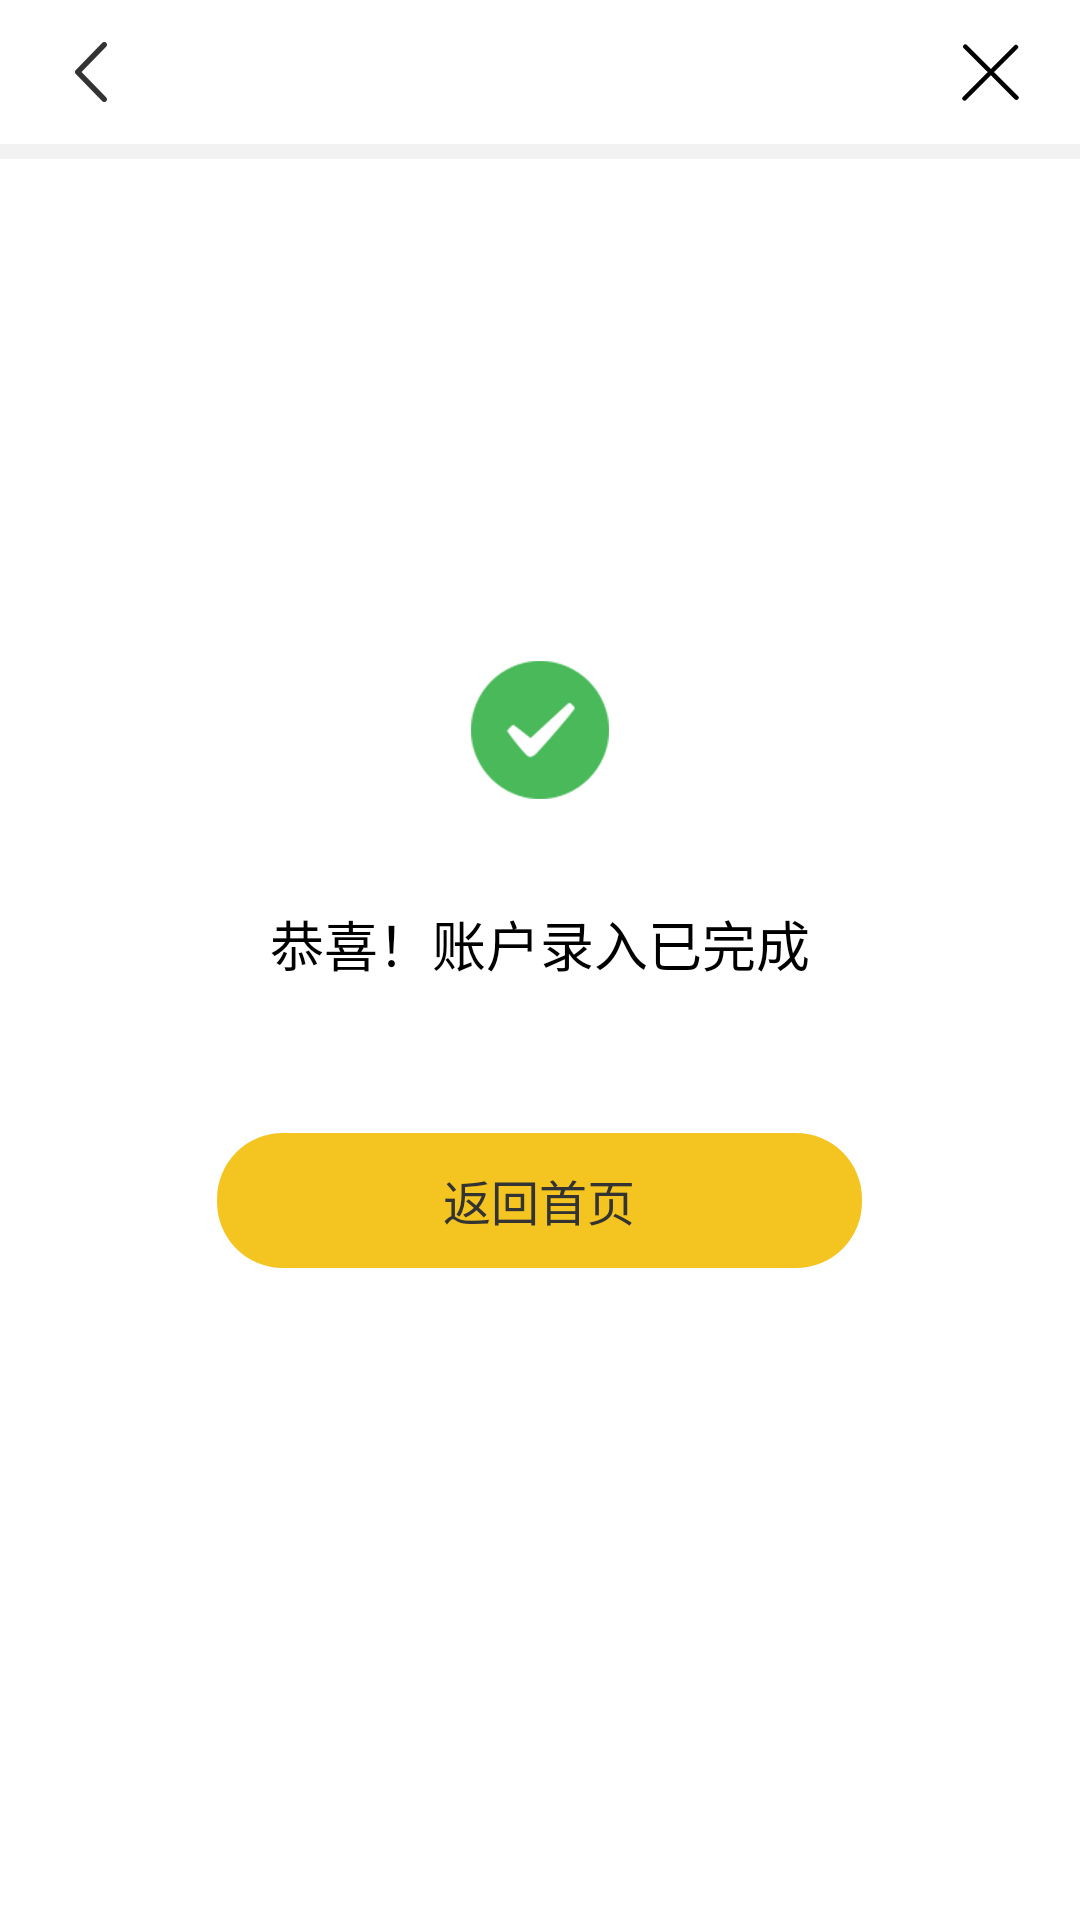

Produce the Android XML layout that renders to this screen, including the resource entries it uses.
<!-- AndroidManifest.xml: application theme AppThemeNoTitle -->
<!-- res/layout/activity_result_owner.xml -->
<LinearLayout xmlns:android="http://schemas.android.com/apk/res/android"
    android:layout_width="match_parent"
    android:layout_height="match_parent"
    android:background="@color/white"
    android:gravity="center_horizontal"
    android:orientation="vertical" >

    <include layout="@layout/actionbar_layout" />

    <View
        android:layout_width="match_parent"
        android:layout_height="5dp"
        android:background="@color/backgroud" />

    <LinearLayout
        android:layout_width="match_parent"
        android:layout_height="match_parent"
        android:gravity="center|center_vertical"
        android:layout_marginTop="-50dp"
        android:orientation="vertical" >

        <ImageView
            android:id="@+id/result_icon"
            android:layout_width="wrap_content"
            android:layout_height="wrap_content"
            android:layout_gravity="center"
            android:contentDescription="@string/ensure_new"
            android:background="@drawable/succeed" />

        <TextView
            android:id="@+id/result_msg"
            android:layout_width="wrap_content"
            android:layout_height="wrap_content"
            android:layout_marginTop="@dimen/result_title_margin"
            android:layout_gravity="center"
            android:text="@string/ensure_ok_detail"
            android:textColor="@color/black"
            android:textSize="@dimen/menu_text_size" />

        <Button
            android:id="@+id/result_back"
            android:layout_width="@dimen/ensure_btn_width"
            android:layout_height="@dimen/ensure_btn_height"
            android:background="@drawable/rectangle_button_selector"
            android:layout_marginTop="@dimen/login_layout_margin"
            android:layout_gravity="center_horizontal"
            android:text="@string/ensure_ok_back"
            android:textColor="@color/login_title"
            android:textSize="@dimen/login_main" />
    </LinearLayout>

</LinearLayout>
<!-- res/layout/actionbar_layout.xml (included above) -->
<RelativeLayout xmlns:android="http://schemas.android.com/apk/res/android"
    android:layout_width="match_parent"
    android:layout_height="@dimen/actionbar_height"
    android:background="@color/white" >

    <TextView
        android:id="@+id/actionbar_left"
        android:layout_width="wrap_content"
        android:layout_height="match_parent"
        android:layout_alignParentLeft="true"
        android:gravity="center_vertical"
        android:layout_marginLeft="@dimen/actionbar_margin"
        android:textColor="@color/login_title"
        android:textSize="@dimen/login_input_hint"
        android:visibility="gone" />

    <ImageView
        android:id="@+id/actionbar_back"
        android:layout_width="wrap_content"
        android:layout_height="match_parent"
        android:layout_alignParentLeft="true"
        android:layout_centerInParent="true"
        android:layout_marginLeft="@dimen/actionbar_margin"
        android:contentDescription="@string/last"
        android:src="@drawable/back" />

    <TextView
        android:id="@+id/actionbar_title"
        android:layout_width="wrap_content"
        android:layout_height="wrap_content"
        android:textColor="@color/login_title"
        android:layout_centerHorizontal="true"
        android:layout_centerInParent="true"
        android:textSize="@dimen/actionbar_text_size"
        android:typeface="sans" />

    <ImageView
        android:id="@+id/actionbar_close"
        android:layout_width="wrap_content"
        android:layout_height="match_parent"
        android:layout_alignParentRight="true"
        android:layout_centerInParent="true"
        android:layout_marginRight="@dimen/actionbar_margin"
        android:contentDescription="@string/next"
        android:src="@drawable/close" />

</RelativeLayout>
<!-- resources referenced by this layout -->
<resources>
  <color name="backgroud">#f2f2f2</color>
  <color name="black">@android:color/black</color>
  <color name="login_title">#333333</color>
  <color name="white">@android:color/white</color>
  <dimen name="actionbar_height">48dp</dimen>
  <dimen name="actionbar_margin">15dp</dimen>
  <dimen name="actionbar_text_size">18sp</dimen>
  <dimen name="ensure_btn_height">45dp</dimen>
  <dimen name="ensure_btn_width">215dp</dimen>
  <dimen name="login_input_hint">15sp</dimen>
  <dimen name="login_layout_margin">50dp</dimen>
  <dimen name="login_main">16sp</dimen>
  <dimen name="menu_text_size">18sp</dimen>
  <dimen name="result_title_margin">35dp</dimen>
  <!-- drawable back: png bitmap (drawable-hdpi, 1379 bytes) -->
  <!-- drawable close: png bitmap (drawable-hdpi, 1268 bytes) -->
  <!-- drawable rectangle_button_selector (drawable) -->
  <?xml version="1.0" encoding="utf-8"?>
  
  <selector xmlns:android="http://schemas.android.com/apk/res/android">
  
      <item android:state_enabled="true" android:state_pressed="false">
          <shape android:shape="rectangle">
              <corners android:radius="22dp" />
              <solid android:color="@color/login_button_enable"/>
          </shape>
      </item>
      <item android:state_enabled="true" android:state_pressed="true">
          <shape android:shape="rectangle">
              <corners android:radius="22dp" />
              <solid android:color="@color/login_button_click"/>
          </shape>
      </item>
  </selector>
  <!-- drawable succeed: png bitmap (drawable-hdpi, 3696 bytes) -->
  <string name="ensure_new">"录入住户"</string>
  <string name="ensure_ok_back">"返回首页"</string>
  <string name="ensure_ok_detail">"恭喜！账户录入已完成"</string>
  <string name="last">"上一步"</string>
  <string name="next">"下一步"</string>
  <style name="AppThemeNoTitle" parent="@style/WindowAnimTheme">
          <item name="android:windowNoTitle">true</item>
      </style>
  <color name="login_button_enable">#f4c520</color>
  <color name="login_button_click">#f9e28f</color>
  <style name="WindowAnimTheme" parent="@android:style/Theme.NoTitleBar">
          <item name="android:activityOpenEnterAnimation">@anim/anim_enter</item>
          <item name="android:activityOpenExitAnimation">@anim/anim_exit</item>
          <item name="android:activityCloseEnterAnimation">@anim/anim_enter</item>
          <item name="android:activityCloseExitAnimation">@anim/anim_exit</item>
      </style>
</resources>
